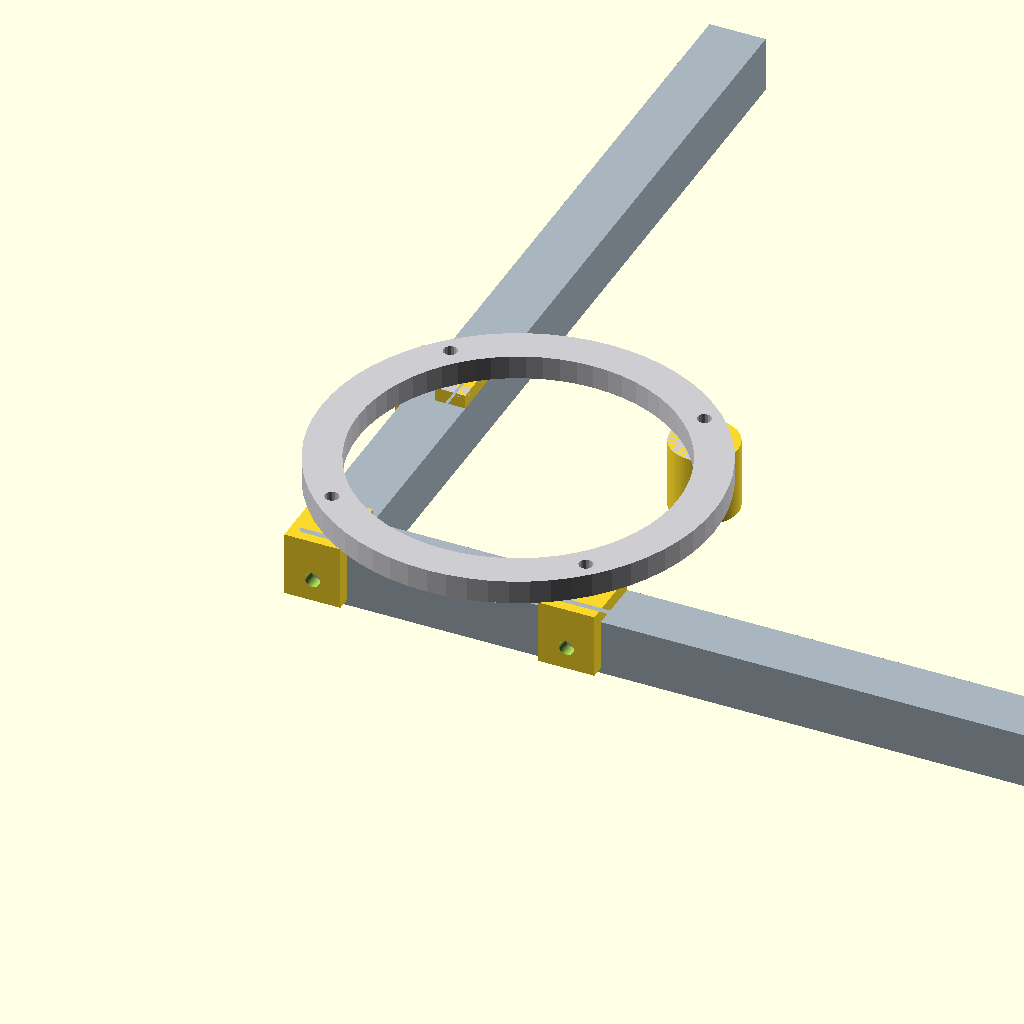
Cell 1: the model at its default parameters.
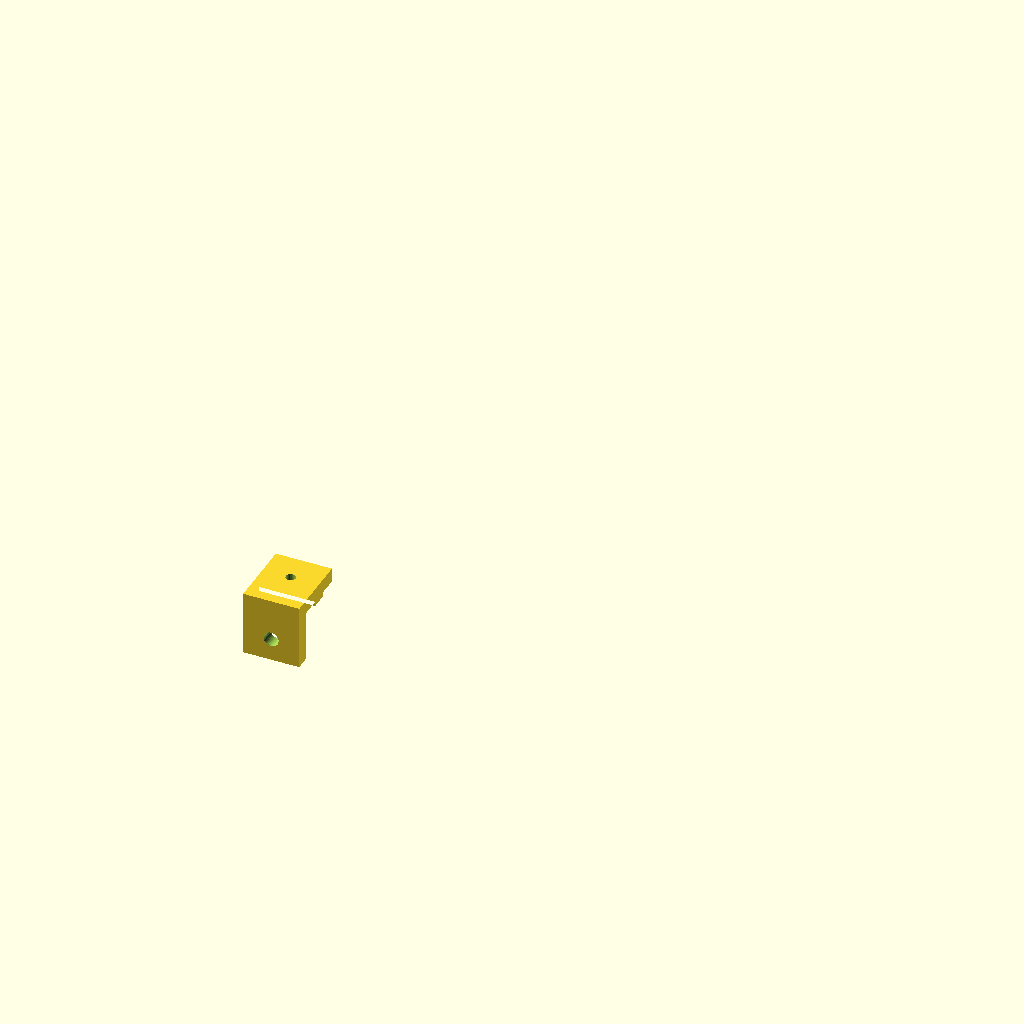
Cell 2 — part set to "block", the other parameters unchanged.
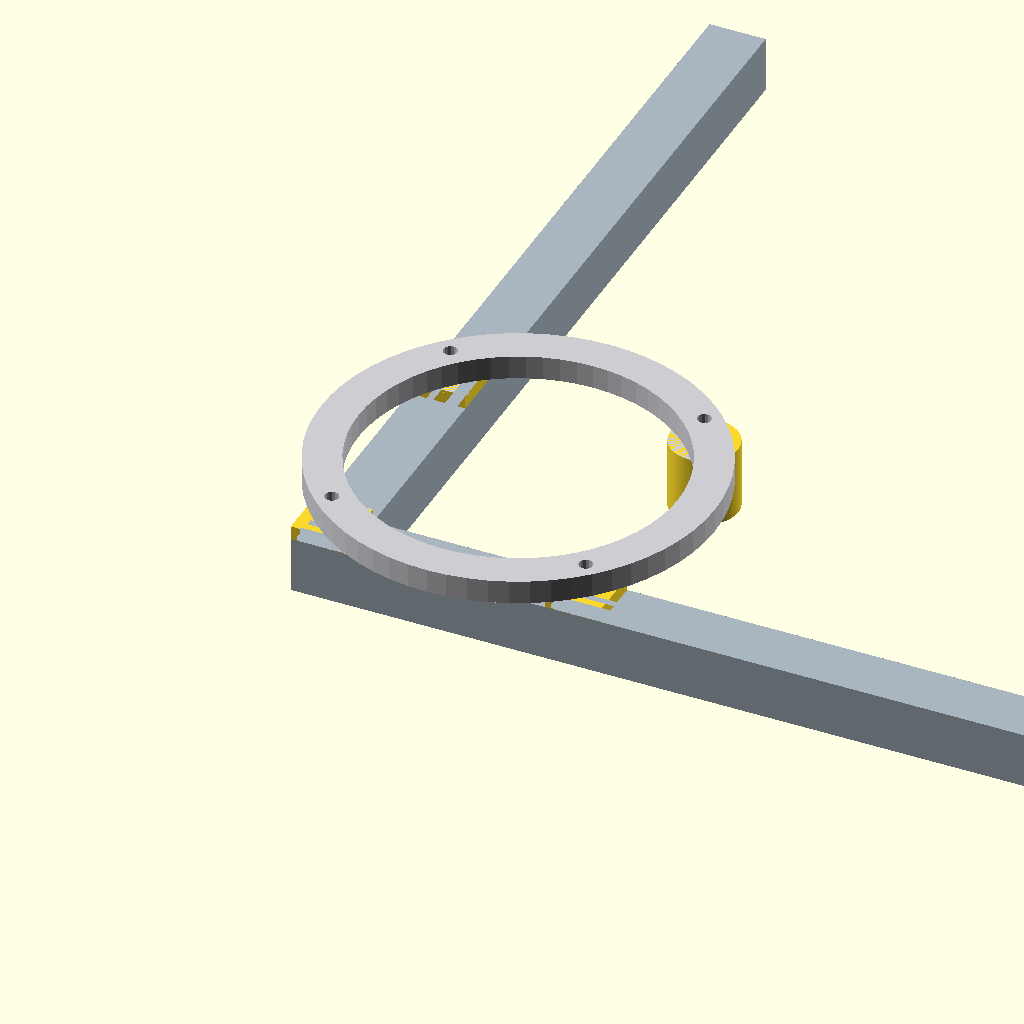
Cell 3 — block_style set to "slide", the other parameters unchanged.
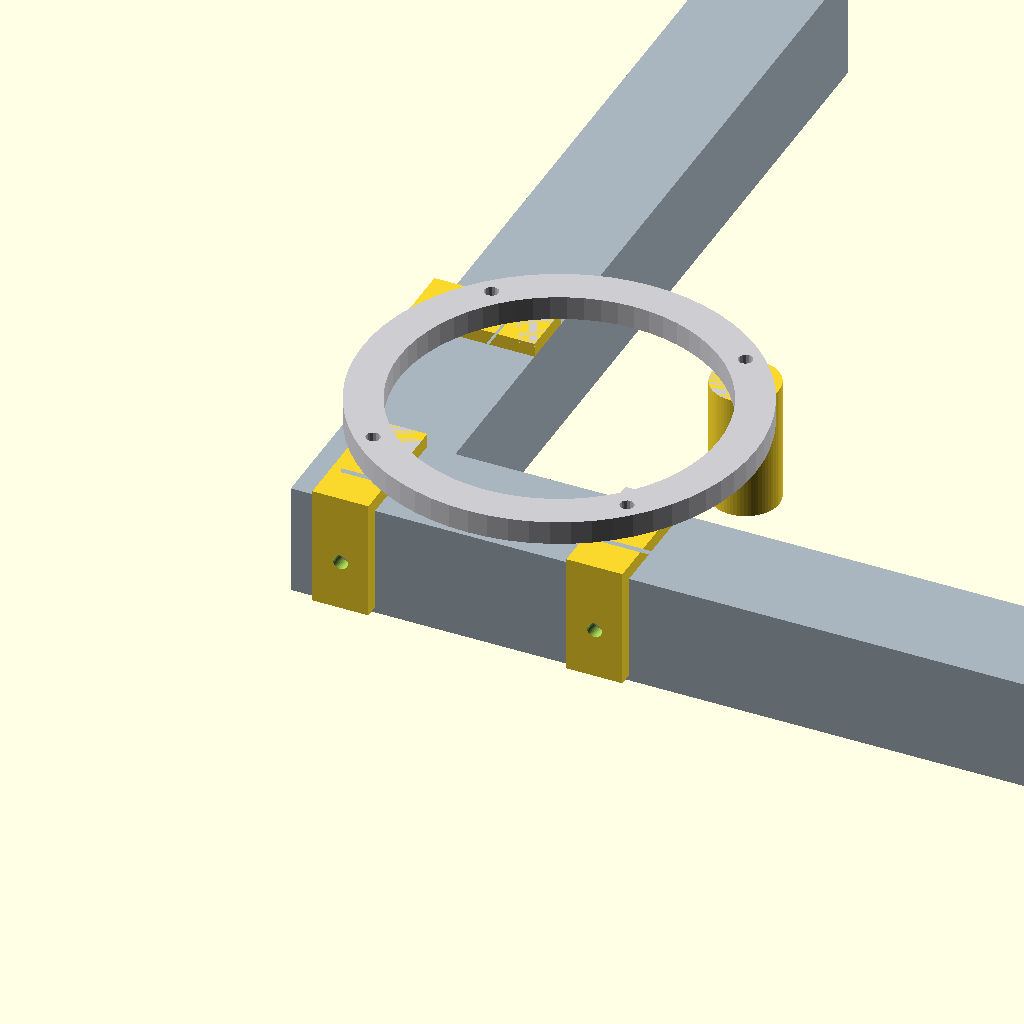
Cell 4 — rail set to 40, the other parameters unchanged.
All cells are drawn from one camera (rotation 55°, 0°, 25°, orthographic, colour scheme Cornfield), so only the parameter changes between them.
The OpenSCAD source (cad/parts/v-base.scad):
// V base: two 300 mm 2020 rails flat on the desk, joined at a right angle by
// Matt's 90 degree brackets, opening toward the work (Matt, 2026-09-20). It
// replaces the weighted base, which failed on the bench: 2 mm of printed
// plastic in bending, above the iron and below it (README iteration 43). The
// rule here is that everything between the bearing's outer race and the desk
// is stiff and in compression. The rails are the structure; what is printed
// is small and only ever squeezed or pulled.
//
// Matt's scheme: blocks like the camera mount, a T slider with a hole, slid
// along the rails' TOP slots until they sit under the outer race's holes, and
// the race's M4s go down into them.
//
// Where the bearing goes. The race's four holes are a 90.5 mm square (128
// PCD). On an L of two rails, three of them can lie on slot lines: two on
// one rail and one on the other, with the square's corner hole nearest the
// L's corner. That puts the spine 78 mm out from the corner along the
// diagonal, inside the V. The fourth hole, the one toward the work, is over
// bare desk, and it is the one that matters: tipping forward presses the
// front of the race DOWN. So it gets a FOOT, a printed pillar from the desk
// to the race, in plain compression. The three blocks then only hold the
// race down; the rear one sees about 28 N of pull at full reach.
//
// The blocks stand the race `spacer` above the rails. It cannot sit on them:
// the inner race turns, and the heads of the base's bolts hang under it.
//
// BLOCK: a 20 x 20 pad, `spacer` thick, on top of the rail, with the T
// under it in the slot. The T is load-stack.scad's slider section, numbers
// copied as frozen from what printed. Ø3.5 pilot right through for an M4 to
// tap: it takes 3.5 out of a 5.5 stem, but only over the hole's own length,
// and the stem is whole either side of it. Printed standing on the profile:
// no overhang, and the pull on the T runs in the layers, not across them.
//
// ANGLE (block_style = "angle", the default; Matt, 2026-09-21): the blocks
// are better as right angles on tee nuts, since they will not be moved. The
// same 20 x 20 pad on top of the rail, and a leg down the rail's OUTER side
// face with one M5 x 10 into a drop-in tee nut. So each bracket is fixed to
// its rail and nothing relies on a printed T under printed lips: the rear
// bracket's 28 N of lift goes pad, corner, leg, M5, nut. A low rib under the
// pad drops into the slot's opening, which squares the bracket to the rail
// and gives the M4 another 1.6 of plastic. It goes on from above, no sliding
// in from the rail's end. "slide" keeps the T block.
//
// FOOT: a round pillar, rail + spacer tall, with the same pilot. Printed as
// it stands.
part        = "layout";  // [layout, block, foot]
rail        = 20;
rail_len    = 300;
outer_pcd   = 128;       // proved on the 2026-09-13 fit gauge
bearing_od  = 140;
spacer      = 5;         // race above the rails: an M4 cap head under the inner race is 4
block_style = "angle";   // [angle, slide]
block_len   = 20;
leg_t       = 5;         // angle: leg down the rail's side
leg_short   = 2;         // angle: leg stops this far above the desk
m5_clear    = 5.3;
rib_w       = 5.6;       // angle: rib into the slot's 6.0 opening
rib_h       = 1.6;       // under a 1.8 lip
pilot       = 3.5;       // M4 self-tapping
foot_d      = 24;
foot_pilot_depth = 14;
// The slot. These rails are plain T-slot, not the V-slot the sliders were
// proved on (Matt, 2026-09-20). Generic T-slot 2020 varies most in its lips
// (1.5 to 2.3 thick) and its depth (5.35 on some), so this T is slacker than
// load-stack.scad's where slack costs nothing: lip_clr under the lips and
// floor_clr off the floor. The block is not clamped to its rail, it sits on
// it, and two blocks on one rail plus one on the other fix the race in plan;
// the slack under the lips is only how far the rear block lifts before it
// holds, 0.4 mm over 128.
slot_w      = 6.0;
lip_t       = 1.8;
chan_w      = 11;
chan_str    = 1.6;
chan_d      = 5.5;
stem_w      = slot_w - 0.5;
head_w      = chan_w - 0.6;
lip_clr     = 0.4;
floor_clr   = 0.5;
print_flip  = false;     // block only: standing on its profile
$fn = 64;

side     = outer_pcd/sqrt(2);                 // the hole square's side
knee_z   = lip_t + chan_str - 0.2;            // down into the slot
head_z   = chan_d - floor_clr;
head_bot = head_w - 2*(head_z - knee_z);
// Plan, rails' outer corner at the origin: rail A along +X (y 0..20), rail B
// along +Y (x 0..20), butted against A's side. Slot lines y = 10 and x = 10.
holes  = [[rail/2, rail/2], [rail/2 + side, rail/2], [rail/2, rail/2 + side], [rail/2 + side, rail/2 + side]];
centre = [rail/2 + side/2, rail/2 + side/2];
tipA   = [rail_len, rail/2];
tipB   = [rail/2, rail + rail_len];
// spine to the line between the rails' tips: the forward footprint
fwd    = abs((tipB[0]-tipA[0])*(tipA[1]-centre[1]) - (tipA[0]-centre[0])*(tipB[1]-tipA[1])) / norm(tipB - tipA);
echo(str("blocks on rail A at x = ", holes[0][0], " and ", holes[1][0], ", on rail B at y = ", holes[2][1],
         "; foot under the fourth hole at ", holes[3], "; spine ", norm(centre), " out from the corner"));
echo(str("blocks: ", block_style, block_style == "angle" ? str(", M4 taps ", spacer + rib_h, " of plastic, M5 x 10 leaves ", 10 - leg_t, " for the tee nut") : ""));
echo(str("forward footprint ", fwd, " mm: rig alone (2.6 kg) resists ", 2.6*9.81*fwd/1000, " N.m against about 2.1; race stands ",
         rail + spacer, " above the desk"));

module t_profile() {   // YZ, T hanging below z = 0
    polygon([[-rail/2, spacer], [rail/2, spacer], [rail/2, 0], [stem_w/2, 0], [stem_w/2, -lip_t - lip_clr],
             [head_w/2, -lip_t - lip_clr], [head_w/2, -knee_z], [head_bot/2, -head_z], [-head_bot/2, -head_z],
             [-head_w/2, -knee_z], [-head_w/2, -lip_t - lip_clr], [-stem_w/2, -lip_t - lip_clr], [-stem_w/2, 0], [-rail/2, 0]]);
}
// Angle bracket. Rail along X, top face at z = 0, outer side face at y = -rail/2.
module angle_profile() {   // YZ
    polygon([[-rail/2 - leg_t, spacer], [rail/2, spacer], [rail/2, 0], [rib_w/2, 0], [rib_w/2, -rib_h], [-rib_w/2, -rib_h],
             [-rib_w/2, 0], [-rail/2, 0], [-rail/2, -rail + leg_short], [-rail/2 - leg_t, -rail + leg_short]]);
}
module angle() {
    difference() {
        translate([-block_len/2, 0, 0]) rotate([90,0,90]) linear_extrude(block_len) angle_profile();
        translate([0, 0, -rib_h - 1]) cylinder(h=rib_h + spacer + 2, d=pilot, $fn=24);
        translate([0, -rail/2 + 1, -rail/2]) rotate([90,0,0]) cylinder(h=leg_t + 2, d=m5_clear, $fn=32);
    }
}
module block() { if(block_style == "angle") angle(); else slide_block(); }
// Slide block. Rail along X, its top face at z = 0.
module slide_block() {
    difference() {
        translate([-block_len/2, 0, 0]) rotate([90,0,90]) linear_extrude(block_len) t_profile();
        translate([0, 0, -head_z - 1]) cylinder(h=head_z + spacer + 2, d=pilot, $fn=24);
    }
}
module foot() {
    difference() {
        cylinder(h=rail + spacer, d=foot_d);
        translate([0, 0, rail + spacer - foot_pilot_depth]) cylinder(h=foot_pilot_depth + 1, d=pilot, $fn=24);
    }
}

if(part == "block") { if(print_flip) translate([0, 0, block_len/2]) rotate([0,-90,0]) block(); else block(); }
if(part == "foot")  foot();
if(part == "layout") {
    %color([0.66,0.71,0.75]) { cube([rail_len, rail, rail]); translate([0, rail, 0]) cube([rail, rail_len, rail]); }
    for(i=[0:1]) translate([holes[i][0], holes[i][1], rail]) block();
    translate([holes[2][0], holes[2][1], rail]) rotate([0,0,-90]) block();   // leg on rail B's outer face, x = 0
    translate([holes[3][0], holes[3][1], 0]) foot();
    %color([0.8,0.8,0.82]) translate([centre[0], centre[1], rail + spacer]) difference() {
        cylinder(h=8.5, d=bearing_od);
        translate([0,0,-1]) cylinder(h=11, d=113.6);
        for(h=holes) translate([h[0] - centre[0], h[1] - centre[1], -1]) cylinder(h=11, d=5, $fn=16);
    }
}
Customizer parameters (derived from the source; name, type, default, range or options):
part: string, default "layout", options "layout", "block", "foot"
rail: number, default 20
rail_len: number, default 300
outer_pcd: number, default 128
bearing_od: number, default 140
spacer: number, default 5
block_style: string, default "angle", options "angle", "slide"
block_len: number, default 20
leg_t: number, default 5
leg_short: number, default 2
m5_clear: number, default 5.3
rib_w: number, default 5.6
rib_h: number, default 1.6
pilot: number, default 3.5
foot_d: number, default 24
foot_pilot_depth: number, default 14
slot_w: number, default 6
lip_t: number, default 1.8
chan_w: number, default 11
chan_str: number, default 1.6
chan_d: number, default 5.5
lip_clr: number, default 0.4
floor_clr: number, default 0.5
print_flip: bool, default false
